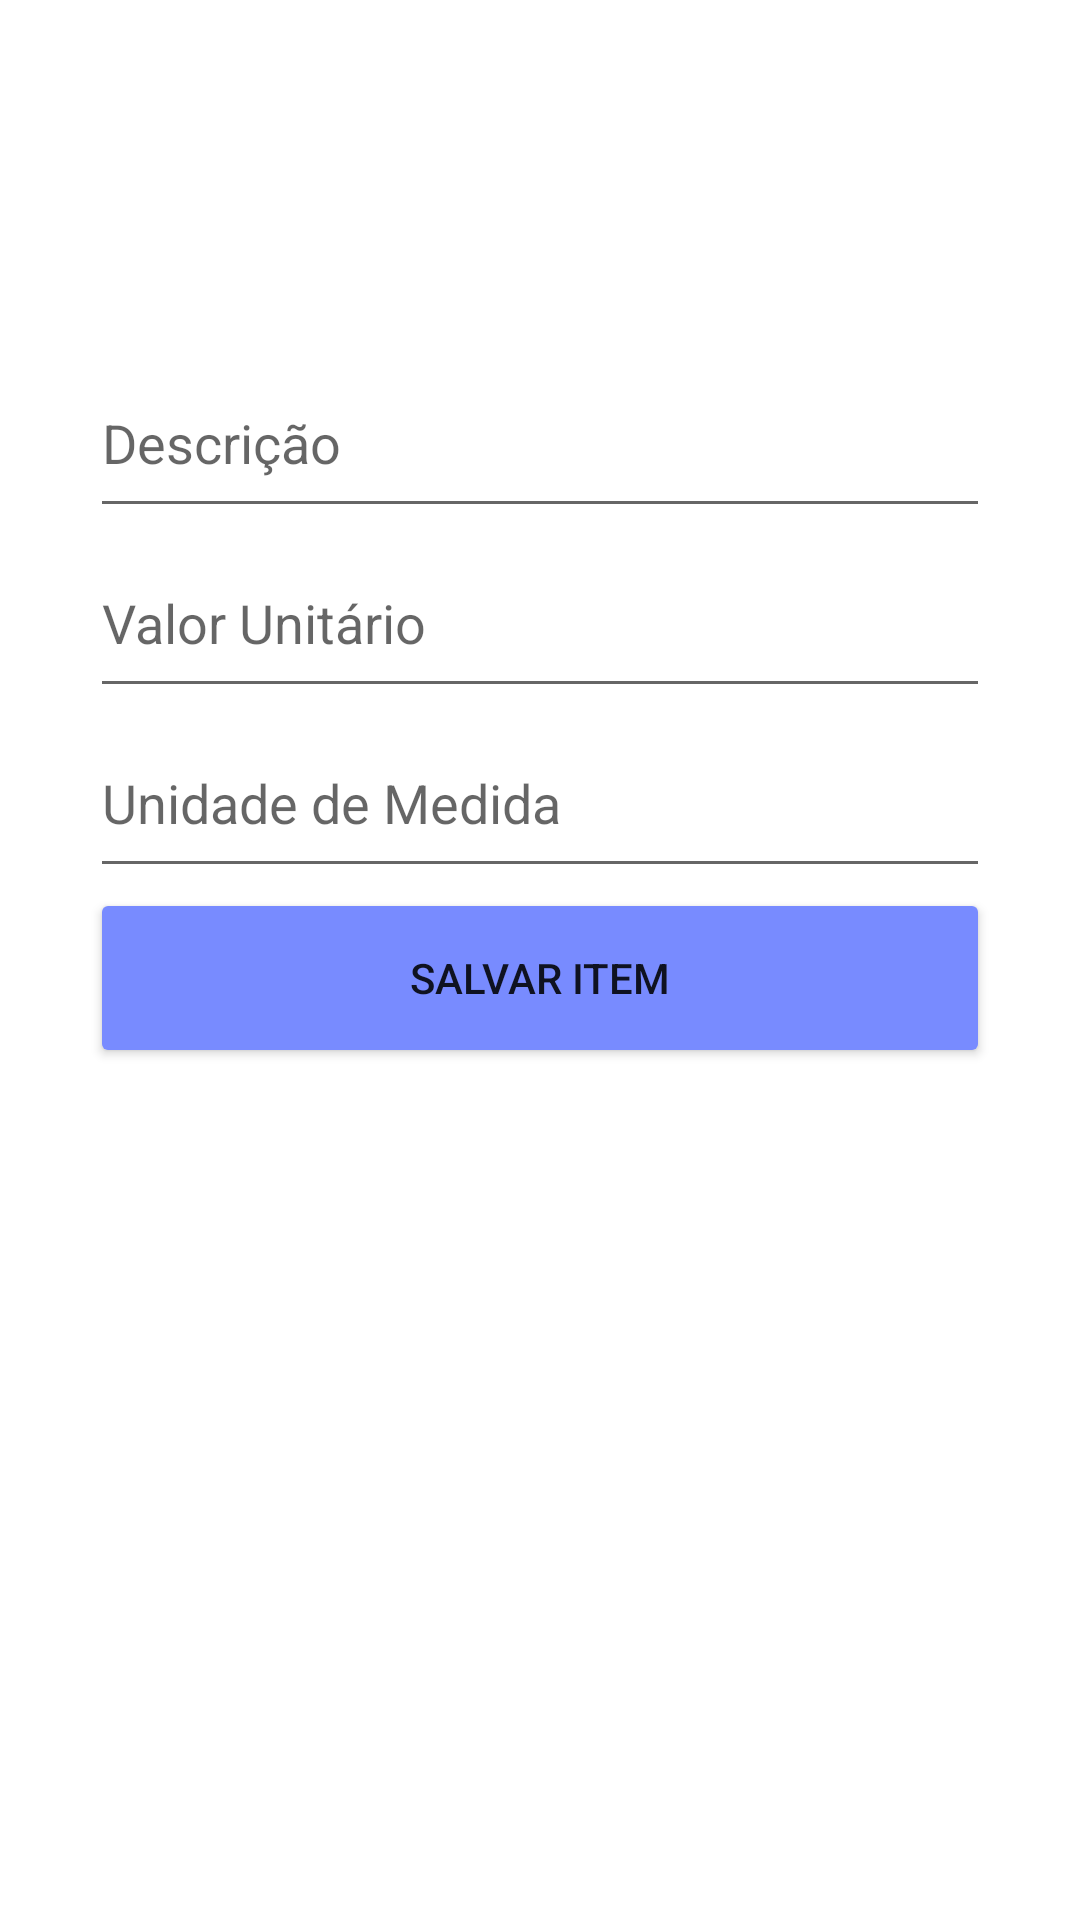

Android layout source for this screen:
<!-- AndroidManifest.xml: application theme Theme.ProspectMobileTrabalhoAndroid -->
<!-- res/layout/activity_item_cadastro.xml -->
<?xml version="1.0" encoding="utf-8"?>
<ScrollView xmlns:android="http://schemas.android.com/apk/res/android"
    xmlns:app="http://schemas.android.com/apk/res-auto"
    xmlns:tools="http://schemas.android.com/tools"
    android:layout_width="match_parent"
    android:layout_height="match_parent"
    android:padding="16dp"
    tools:context=".view.ItemCadastroActivity">

    <LinearLayout
        android:layout_marginTop="100sp"
        android:layout_width="match_parent"
        android:layout_height="wrap_content"
        android:orientation="vertical"
        android:spacing="10dp">

        <EditText
            android:id="@+id/edDescricaoItem"
            android:layout_width="300sp"
            android:layout_height="60sp"
            android:layout_gravity="center"
            android:hint="Descrição"
            android:inputType="text" />

        <EditText
            android:id="@+id/edValorUnitario"
            android:layout_width="300sp"
            android:layout_height="60sp"
            android:layout_gravity="center"
            android:hint="Valor Unitário"
            android:inputType="numberDecimal" />

        <EditText
            android:id="@+id/edUnidadeMedida"
            android:layout_width="300sp"
            android:layout_height="60sp"
            android:layout_gravity="center"
            android:hint="Unidade de Medida"
            android:inputType="text" />

        <Button
            android:id="@+id/btnSalvarItem"
            android:layout_width="300sp"
            android:layout_height="60sp"
            android:layout_gravity="center"
            android:text="Salvar Item"
            android:backgroundTint="@color/cor2"

            />

    </LinearLayout>

</ScrollView>
<!-- resources referenced by this layout -->
<resources>
  <color name="cor2">#788bff</color>
  <style name="Theme.ProspectMobileTrabalhoAndroid" parent="Theme.MaterialComponents.DayNight.DarkActionBar">
          
          <item name="colorPrimary">@color/purple_500</item>
          <item name="colorPrimaryVariant">@color/purple_700</item>
          <item name="colorOnPrimary">@color/white</item>
          
          <item name="colorSecondary">@color/teal_200</item>
          <item name="colorSecondaryVariant">@color/teal_700</item>
          <item name="colorOnSecondary">@color/black</item>
          
          <item name="android:statusBarColor">@color/cor2</item>
          
      </style>
  <color name="purple_500">#FF6200EE</color>
  <color name="purple_700">#FF3700B3</color>
  <color name="white">#FFFFFFFF</color>
  <color name="teal_200">#FF03DAC5</color>
  <color name="teal_700">#FF018786</color>
  <color name="black">#FF000000</color>
</resources>
